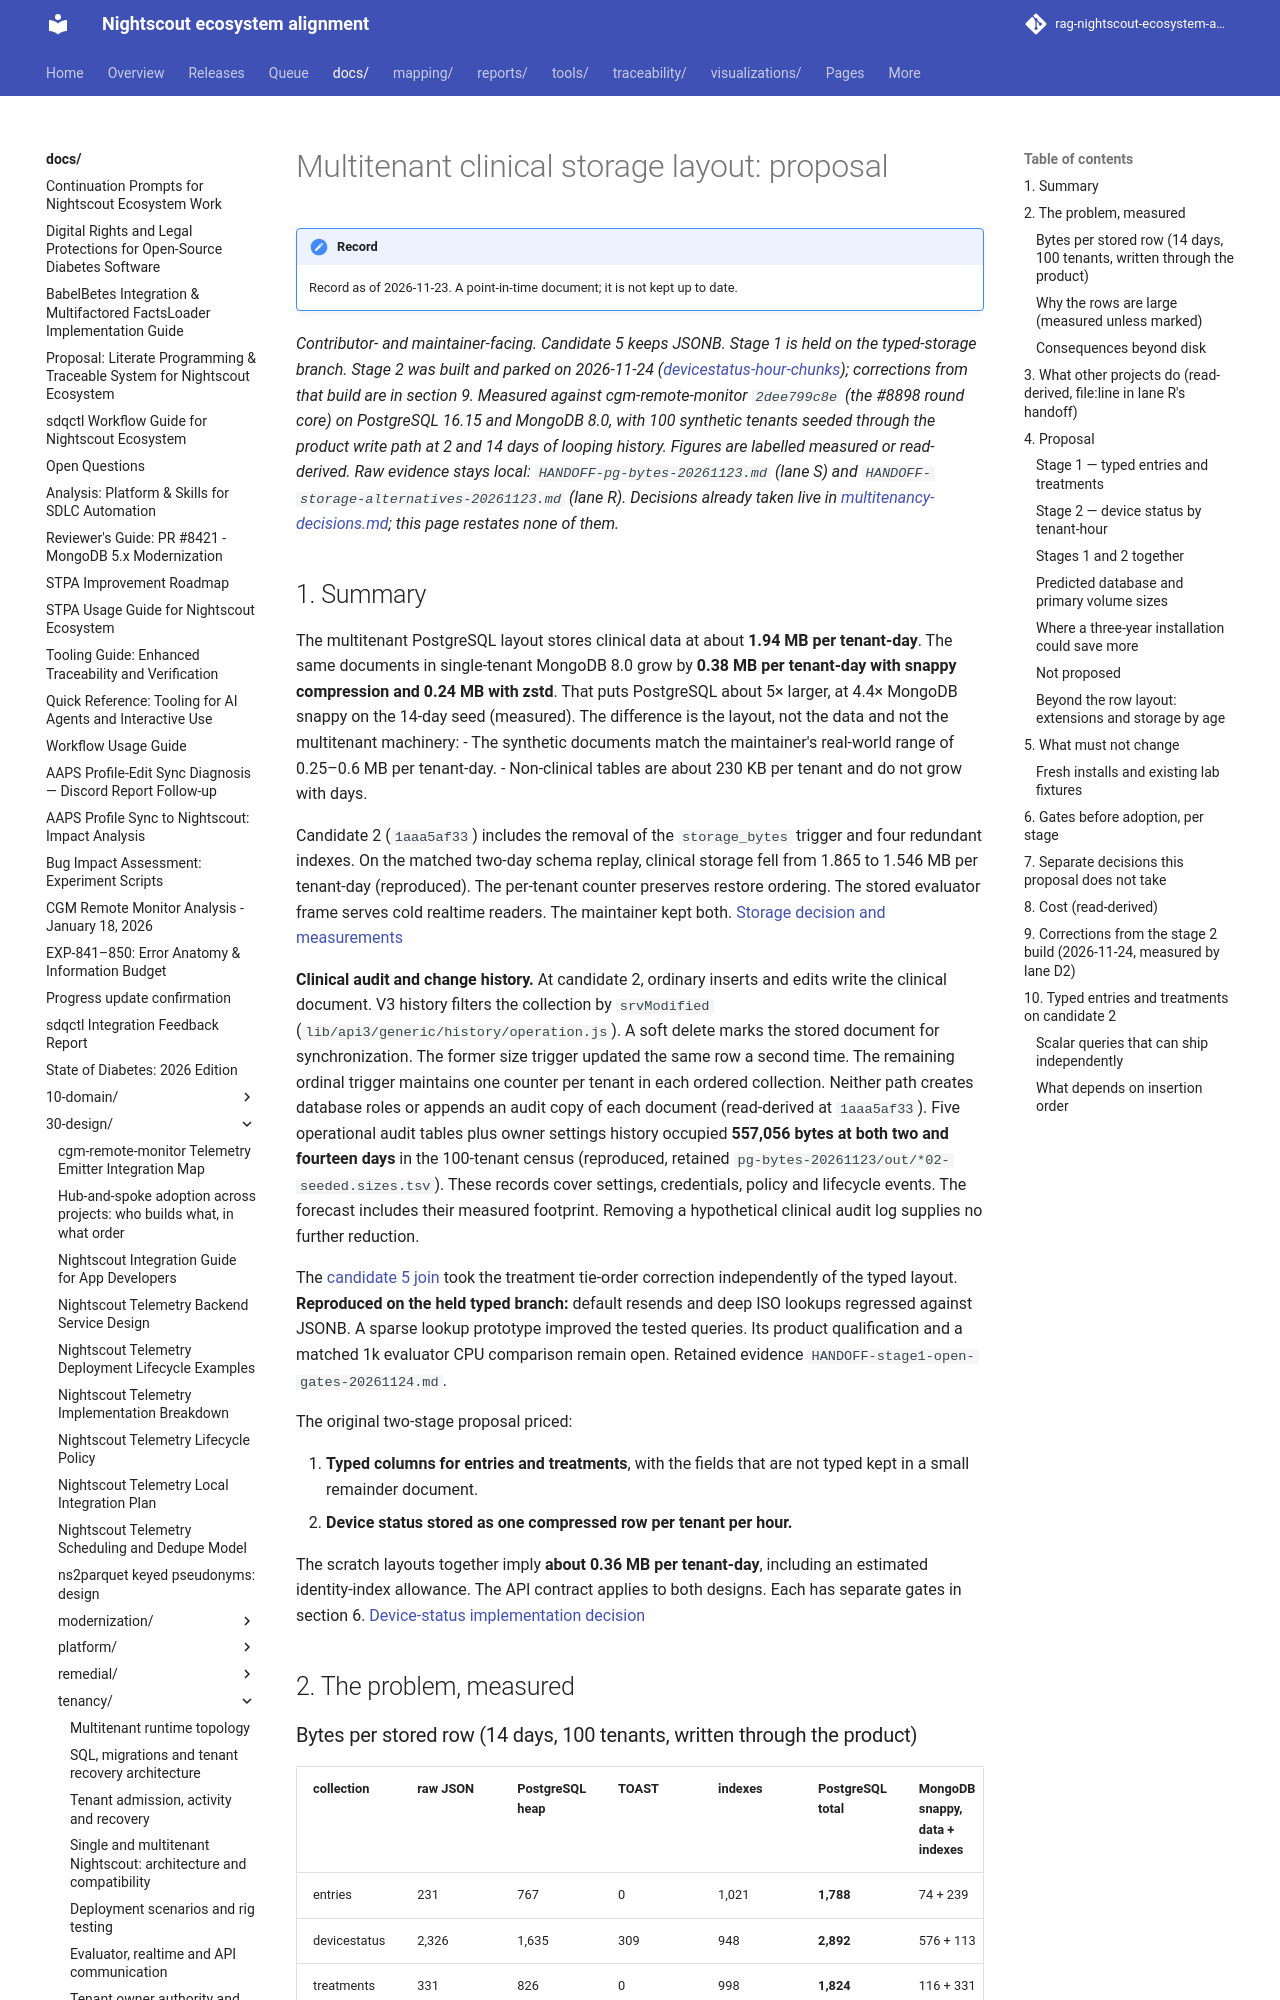

repository: bewest/rag-nightscout-ecosystem-alignment · page: docs/30-design/tenancy/storage-layout-proposal-2026-11-23.html · generator: mkdocs

# Multitenant clinical storage layout: proposal

*Contributor- and maintainer-facing. **Candidate 5 keeps JSONB. Stage 1 is held on the typed-storage branch. Stage 2 was built and parked on 2026-11-24** ([devicestatus-hour-chunks](multitenancy-decisions.md#devicestatus-hour-chunks)); corrections from that build are in section 9. Measured against cgm-remote-monitor
`2dee799c8e` (the #8898 round core) on PostgreSQL 16.15 and MongoDB 8.0, with 100 synthetic tenants seeded through the
product write path at 2 and 14 days of looping history. Figures are labelled measured or read-derived. Raw evidence
stays local: `HANDOFF-pg-bytes-20261123.md` (lane S) and `HANDOFF-storage-alternatives-20261123.md` (lane R). Decisions
already taken live in [multitenancy-decisions.md](multitenancy-decisions.md); this page restates none of them.*

## 1. Summary

The multitenant PostgreSQL layout stores clinical data at about **1.94 MB per tenant-day**. The same documents in
single-tenant MongoDB 8.0 grow by **0.38 MB per tenant-day with snappy compression and 0.24 MB with zstd**. That puts
PostgreSQL about 5× larger, at 4.4× MongoDB snappy on the 14-day seed (measured). The difference is the layout, not
the data and not the multitenant machinery:
- The synthetic documents match the maintainer's real-world range of 0.25–0.6 MB per tenant-day.
- Non-clinical tables are about 230 KB per tenant and do not grow with days.

Candidate 2 (`1aaa5af33`) includes the removal of the `storage_bytes` trigger and four redundant indexes.
On the matched two-day schema replay, clinical storage fell from 1.865 to 1.546 MB per tenant-day (reproduced).
The per-tenant counter preserves restore ordering. The stored evaluator frame serves cold realtime readers.
The maintainer kept both. [Storage decision and measurements](multitenancy-decisions.md#storage-machinery-removal)

**Clinical audit and change history.** At candidate 2, ordinary inserts and edits write the clinical document.
V3 history filters the collection by `srvModified` (`lib/api3/generic/history/operation.js`). A soft delete
marks the stored document for synchronization. The former size trigger updated the same row a second time.
The remaining ordinal trigger maintains one counter per tenant in each ordered collection. Neither path
creates database roles or appends an audit copy of each document (read-derived at `1aaa5af33`).
Five operational audit tables plus owner settings history occupied **557,056 bytes at both two and fourteen
days** in the 100-tenant census (reproduced, retained `pg-bytes-20261123/out/*02-seeded.sizes.tsv`).
These records cover settings, credentials, policy and lifecycle events. The forecast includes their measured
footprint. Removing a hypothetical clinical audit log supplies no further reduction.

The [candidate 5 join](execution-log.md#candidate-5-qualification-and-nominal-discovery) took the treatment tie-order correction independently of the typed layout. **Reproduced on the held typed branch:** default resends and deep ISO lookups regressed against JSONB. A sparse lookup prototype improved the tested queries. Its product qualification and a matched 1k evaluator CPU comparison remain open. Retained evidence `HANDOFF-stage1-open-gates-20261124.md`.

The original two-stage proposal priced:

1. **Typed columns for entries and treatments**, with the fields that are not typed kept in a small remainder document.
2. **Device status stored as one compressed row per tenant per hour.**

The scratch layouts together imply **about 0.36 MB per tenant-day**, including an estimated identity-index allowance.
The API contract applies to both designs. Each has separate gates in section 6.
[Device-status implementation decision](multitenancy-decisions.md#devicestatus-hour-chunks)

## 2. The problem, measured

### Bytes per stored row (14 days, 100 tenants, written through the product)

| collection | raw JSON | PostgreSQL heap | TOAST | indexes | **PostgreSQL total** | MongoDB snappy, data + indexes |
|---|---|---|---|---|---|---|
| entries | 231 | 767 | 0 | 1,021 | **1,788** | 74 + 239 |
| devicestatus | 2,326 | 1,635 | 309 | 948 | **2,892** | 576 + 113 |
| treatments | 331 | 826 | 0 | 998 | **1,824** | 116 + 331 |
